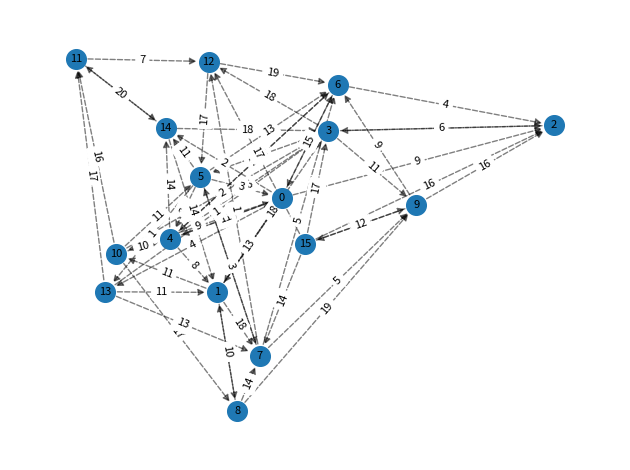

Write Python code to recreate this figure.
from matplotlib import pyplot as plt
import networkx as nx
import random as rd
import numpy as np

class VRPSolver:
    def __init__(self, graph: nx.DiGraph):
        self.graph = graph

if __name__ == "__main__":
    # Constants
    SEED = 123
    NODES = 16
    CLIENTS = 4
    MIN_WEIGHT = 1
    MAX_WEIGHT = 20

    # Set random seeds for reproducibility
    np.random.seed(SEED)
    rd.seed(SEED)

    graph: nx.DiGraph = nx.erdos_renyi_graph(NODES, CLIENTS / NODES, seed=SEED, directed=True)
    for u, v in graph.edges():
        graph[u][v]['weight'] = rd.randint(MIN_WEIGHT, MAX_WEIGHT)

    solver = VRPSolver(
        graph
    )

    pos = nx.spring_layout(graph, seed=SEED)

    # Draw Nodes
    nx.draw_networkx_nodes(graph, pos, node_size=200)
    nx.draw_networkx_labels(graph, pos, font_size=8)

    # Draw Edges
    nx.draw_networkx_edges(graph, pos, style="dashed", alpha=0.5)
    nx.draw_networkx_edge_labels(graph, pos, font_size=8,
        edge_labels=nx.get_edge_attributes(graph, 'weight'),
    )

    ax = plt.gca()
    ax.margins(0.08)
    plt.axis("off")
    plt.tight_layout()
    plt.show()
